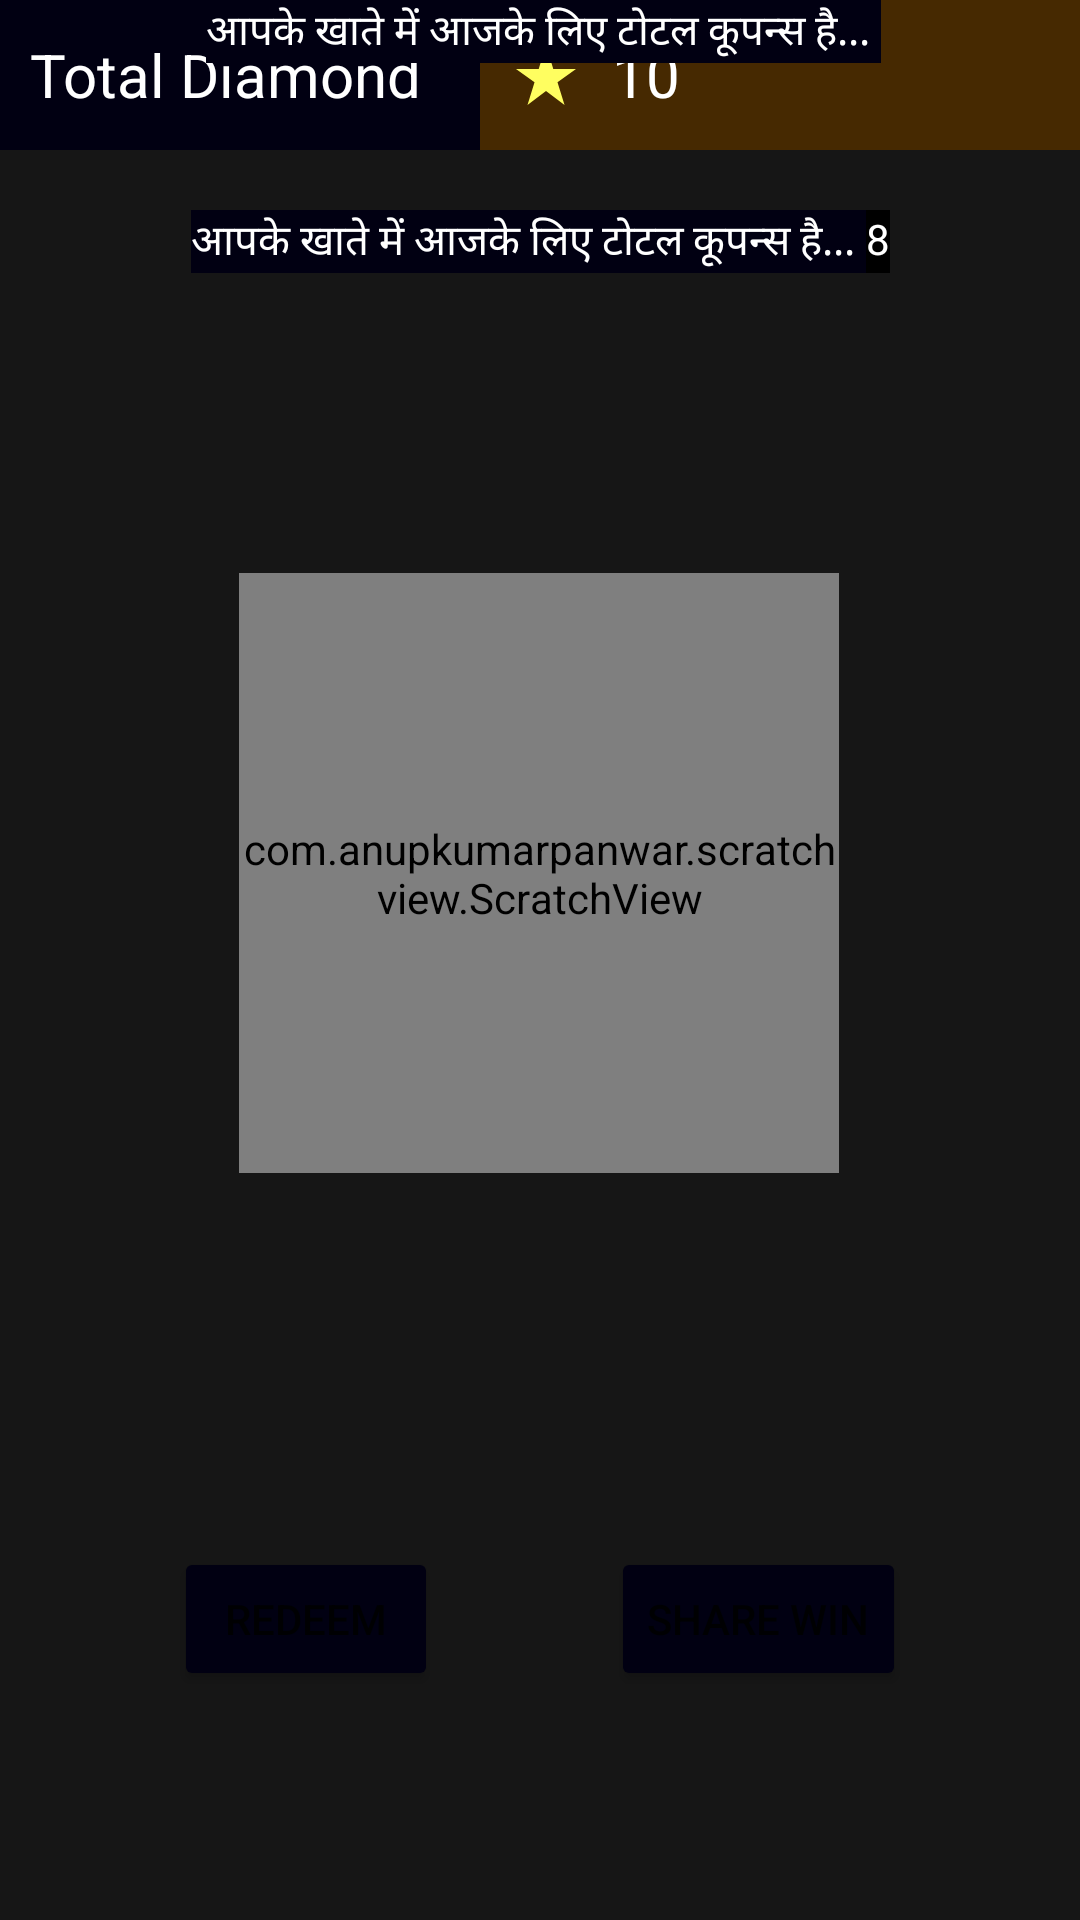

Layout XML and referenced resources for this Android screen:
<!-- AndroidManifest.xml: application theme Theme.Scratch_card -->
<!-- res/layout/activity_main.xml -->
<?xml version="1.0" encoding="utf-8"?>

    <layout xmlns:android="http://schemas.android.com/apk/res/android"
        xmlns:tools="http://schemas.android.com/tools"
        xmlns:app="http://schemas.android.com/apk/res-auto">
<androidx.constraintlayout.widget.ConstraintLayout
    android:layout_width="match_parent"
    android:layout_height="match_parent"
    android:background="#161616"
    tools:context=".MainActivity">


    <LinearLayout
        android:id="@+id/linearLayout"
        android:layout_width="200dp"
        android:layout_height="50dp"
        android:background="#010012"
        android:orientation="horizontal"
        app:layout_constraintStart_toStartOf="parent"
        app:layout_constraintTop_toTopOf="parent">

        <TextView
            android:layout_width="wrap_content"
            android:layout_height="wrap_content"
            android:text="Total Diamond"
            android:layout_marginLeft="10dp"
            android:layout_gravity="center_vertical"
            android:textColor="@color/white"
            android:textSize="20sp" />

        <ImageView
            android:layout_width="wrap_content"
            android:layout_height="wrap_content"
            android:layout_weight="1"
            android:layout_gravity="center_vertical"
            app:srcCompat="@drawable/ic_baseline_star_rate_24" />


    </LinearLayout>

    <LinearLayout
        android:layout_width="200dp"
        android:layout_height="50dp"
        android:background="#462901"
        android:orientation="horizontal"
        app:layout_constraintRight_toRightOf="parent"
        app:layout_constraintTop_toTopOf="parent">

        <ImageView
            android:layout_width="wrap_content"
            android:layout_height="wrap_content"
            android:layout_marginLeft="10dp"
            android:layout_gravity="center_vertical"
            app:srcCompat="@drawable/ic_baseline_star_rate_24" />

        <TextView
            android:layout_width="wrap_content"
            android:layout_height="wrap_content"
            android:text="10"
            android:layout_marginLeft="10dp"
            android:layout_gravity="center_vertical"
            android:textColor="@color/white"
            android:textSize="20sp" />


    </LinearLayout>

    <LinearLayout
        android:id="@+id/linearLayout3"
        android:layout_width="wrap_content"
        android:layout_height="wrap_content"
        android:background="@color/black"
        android:layout_marginTop="20dp"
        android:orientation="horizontal"
        app:layout_constraintEnd_toEndOf="parent"
        app:layout_constraintStart_toStartOf="parent"
        app:layout_constraintTop_toBottomOf="@+id/linearLayout">

        <TextView
            android:id="@+id/textview1"
            android:layout_width="wrap_content"
            android:layout_height="wrap_content"
            android:text="आपके खाते में आजके लिए टोटल कूपन्स है... "
            android:textColor="@color/white"
            android:background="#010012"
            app:layout_constraintBottom_toBottomOf="parent"
            app:layout_constraintStart_toStartOf="parent"
            app:layout_constraintTop_toBottomOf="@+id/linearLayout" />

        <TextView
            android:layout_width="wrap_content"
            android:layout_height="wrap_content"
            android:text="8"
            android:textColor="@color/white" />


    </LinearLayout>

    <ImageView
        android:layout_width="200dp"
        android:layout_height="200dp"
        android:layout_marginTop="100dp"
        android:id="@+id/img_star1"
        app:srcCompat="@drawable/ic_baseline_star_rate_24"
        app:layout_constraintEnd_toEndOf="parent"
        app:layout_constraintHorizontal_bias="0.498"
        app:layout_constraintStart_toStartOf="parent"
        app:layout_constraintTop_toBottomOf="@+id/linearLayout3" />


    <com.anupkumarpanwar.scratchview.ScratchView
        android:id="@+id/scratchView1"
        android:layout_width="200dp"
        android:layout_height="200dp"
        android:layout_marginTop="100dp"
        app:layout_constraintEnd_toEndOf="parent"
        app:layout_constraintHorizontal_bias="0.498"
        app:layout_constraintStart_toStartOf="parent"
        app:layout_constraintTop_toBottomOf="@+id/linearLayout3"
        app:overlay_height="200dp"
        app:overlay_image="@drawable/scratches"
        app:overlay_width="200dp" />


    <LinearLayout
        android:id="@+id/linearLayout4"
        android:layout_width="wrap_content"
        android:layout_height="wrap_content"
        android:layout_marginTop="97dp"
        android:background="#010012"
        android:orientation="horizontal"
        app:layout_constraintEnd_toEndOf="parent"
        app:layout_constraintHorizontal_bias="0.508"
        app:layout_constraintStart_toStartOf="parent"
        app:layout_constraintTop_toBottomOf="@+id/cardView">

        <TextView
            android:layout_width="wrap_content"
            android:layout_height="wrap_content"
            android:text="आपके खाते में आजके लिए टोटल कूपन्स है... "
            android:textColor="@color/white"
            app:layout_constraintBottom_toBottomOf="parent"
            app:layout_constraintStart_toStartOf="parent" />

    </LinearLayout>

    <Button
        android:id="@+id/button_rdm"
        android:layout_width="wrap_content"
        android:layout_height="wrap_content"
        android:layout_marginTop="48dp"
        android:backgroundTint="#010012"
        android:text="REDEEM"
        app:layout_constraintBottom_toBottomOf="parent"
        app:layout_constraintEnd_toStartOf="@+id/button_shr"
        app:layout_constraintStart_toStartOf="parent"
        app:layout_constraintTop_toBottomOf="@+id/scratchView1" />

    <Button
        android:id="@+id/button_shr"
        android:layout_width="wrap_content"
        android:layout_height="wrap_content"
        android:layout_marginTop="48dp"
        android:backgroundTint="#010012"
        android:text="SHARE WIN"
        app:layout_constraintBottom_toBottomOf="parent"
        app:layout_constraintEnd_toEndOf="parent"
        app:layout_constraintStart_toEndOf="@+id/button_rdm"
        app:layout_constraintTop_toBottomOf="@+id/img_star1" />


</androidx.constraintlayout.widget.ConstraintLayout>
    </layout>
<!-- resources referenced by this layout -->
<resources>
  <!-- drawable ic_baseline_star_rate_24 (drawable) -->
  <vector android:height="24dp" android:tint="#FFFE60"
      android:viewportHeight="24" android:viewportWidth="24"
      android:width="24dp" xmlns:android="http://schemas.android.com/apk/res/android">
      <path android:fillColor="@android:color/white" android:pathData="M14.43,10l-2.43,-8l-2.43,8l-7.57,0l6.18,4.41l-2.35,7.59l6.17,-4.69l6.18,4.69l-2.35,-7.59l6.17,-4.41z"/>
  </vector>
  <style name="Theme.Scratch_card" parent="Theme.MaterialComponents.DayNight.NoActionBar">
          
          <item name="colorPrimary">@color/purple_500</item>
          <item name="colorPrimaryVariant">@color/purple_700</item>
          <item name="colorOnPrimary">@color/white</item>
          
          <item name="colorSecondary">@color/teal_200</item>
          <item name="colorSecondaryVariant">@color/teal_700</item>
          <item name="colorOnSecondary">@color/black</item>
          
          <item name="android:statusBarColor" tools:targetApi="l">?attr/colorPrimaryVariant</item>
          
      </style>
  <!-- not gathered from this repository: default colours our renderer supplied (Android Studio template values) -->
  <color name="purple_500">#FF6200EE</color>
  <color name="purple_700">#FF3700B3</color>
  <color name="teal_200">#FF03DAC5</color>
  <color name="teal_700">#FF018786</color>
  <color name="black">#FF000000</color>
  <color name="white">#FFFFFFFF</color>
</resources>
